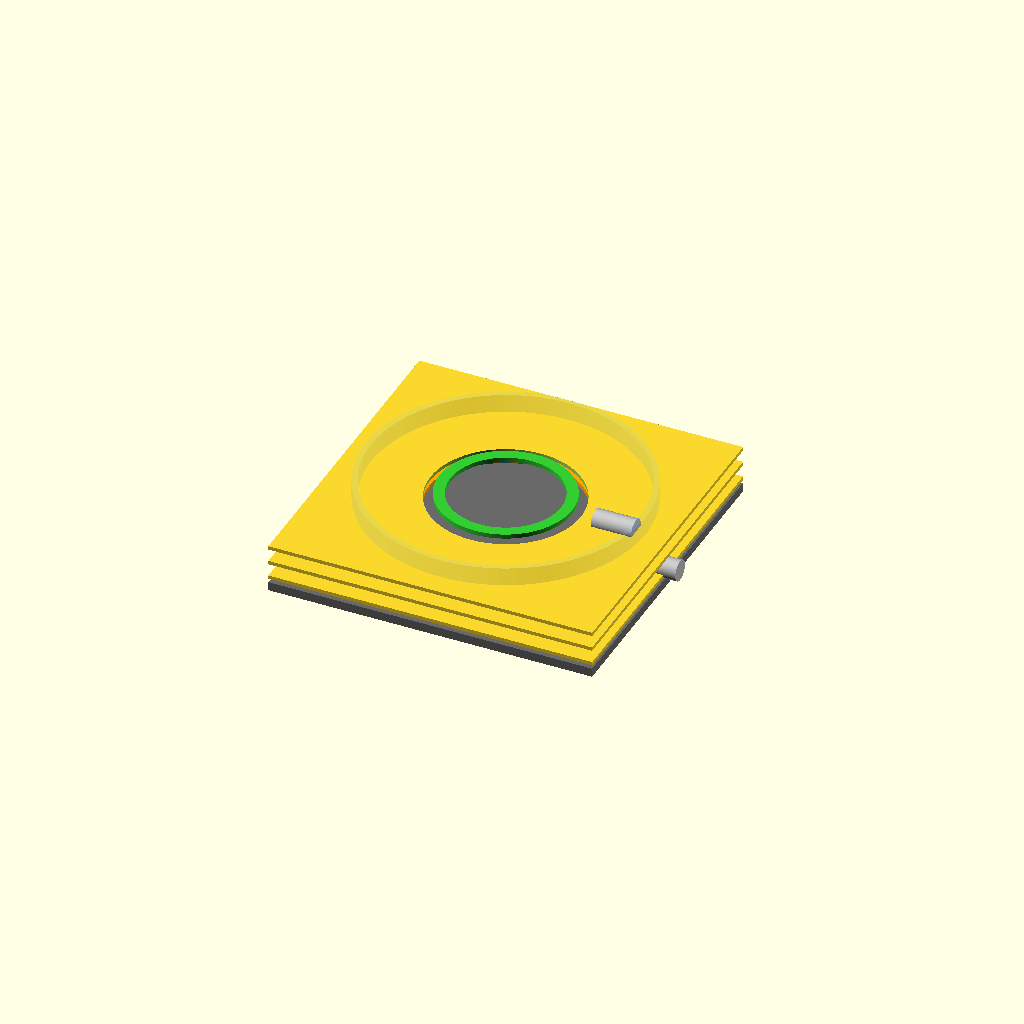
Cell 1 — every parameter at its default value.
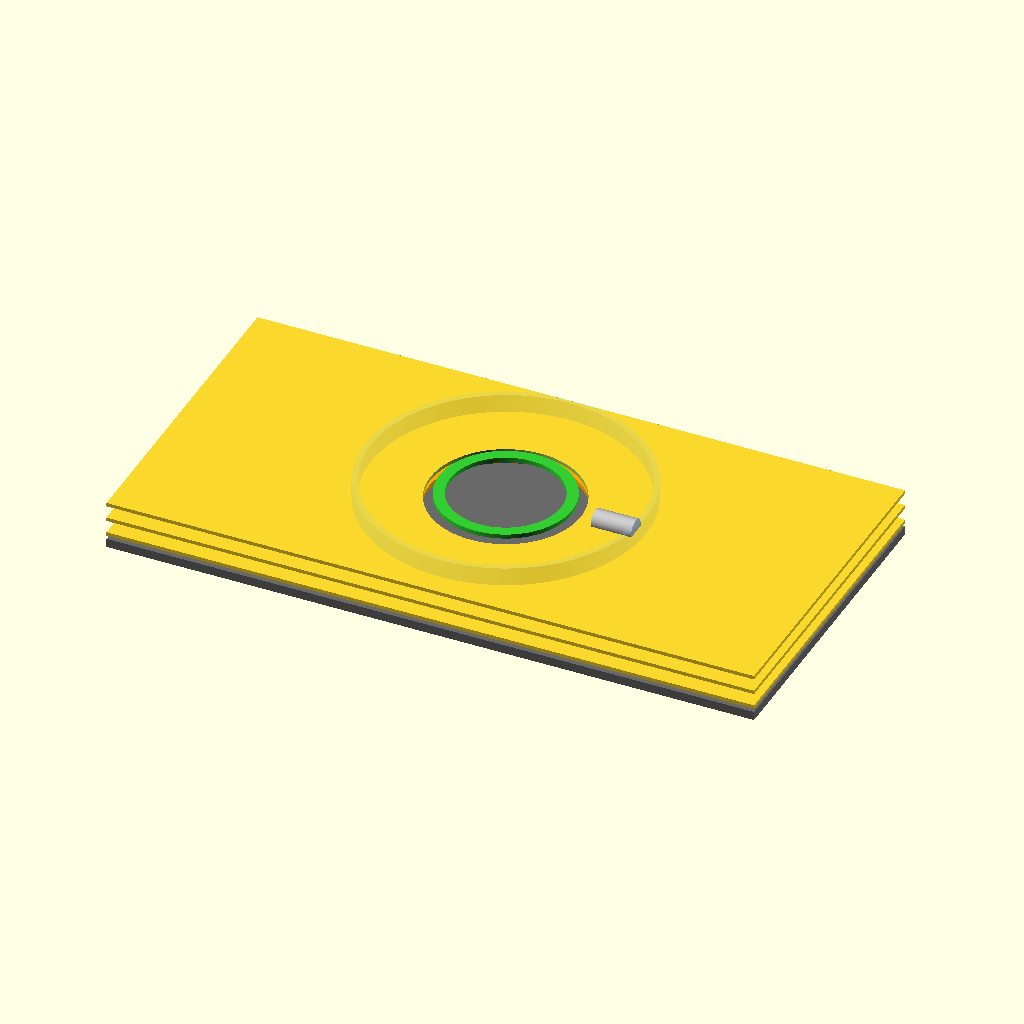
Cell 2 — base_x set to 880, the other parameters unchanged.
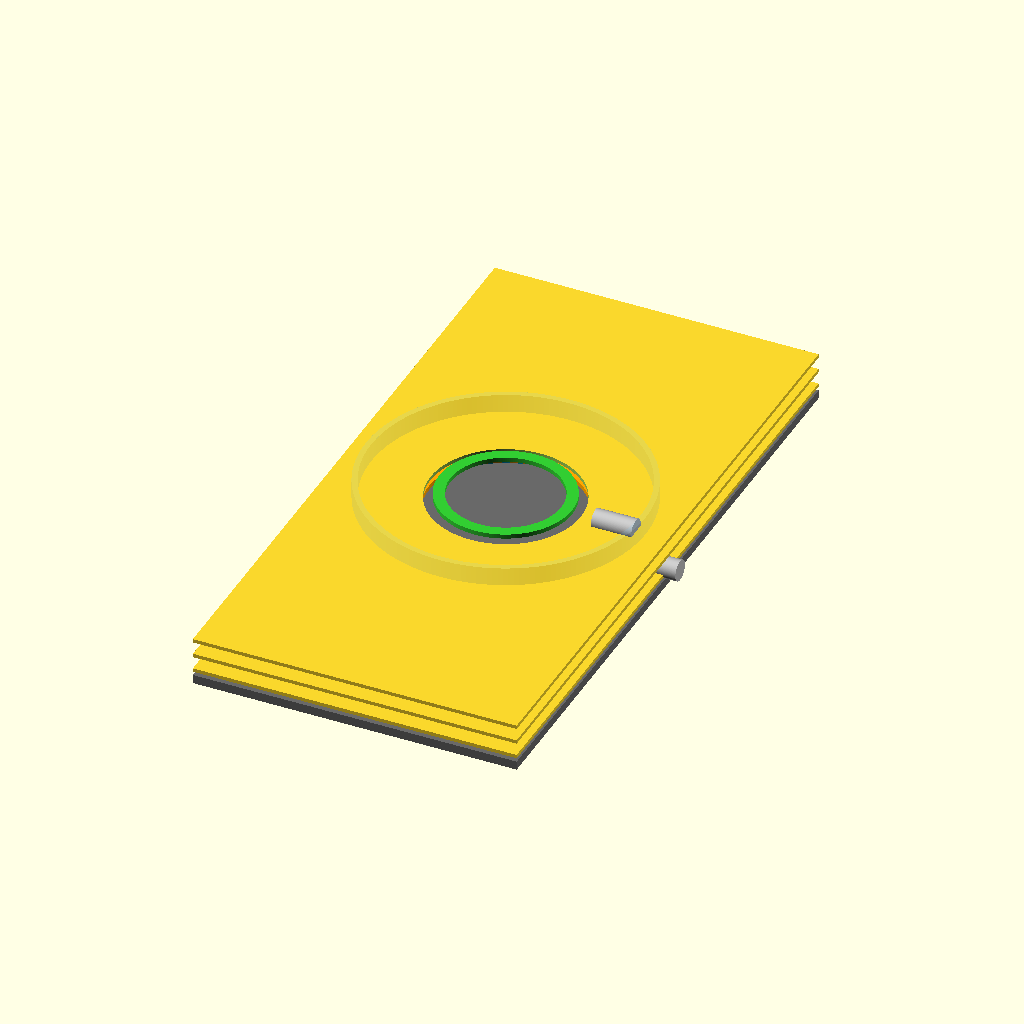
Cell 3 — base_y set to 880, the other parameters unchanged.
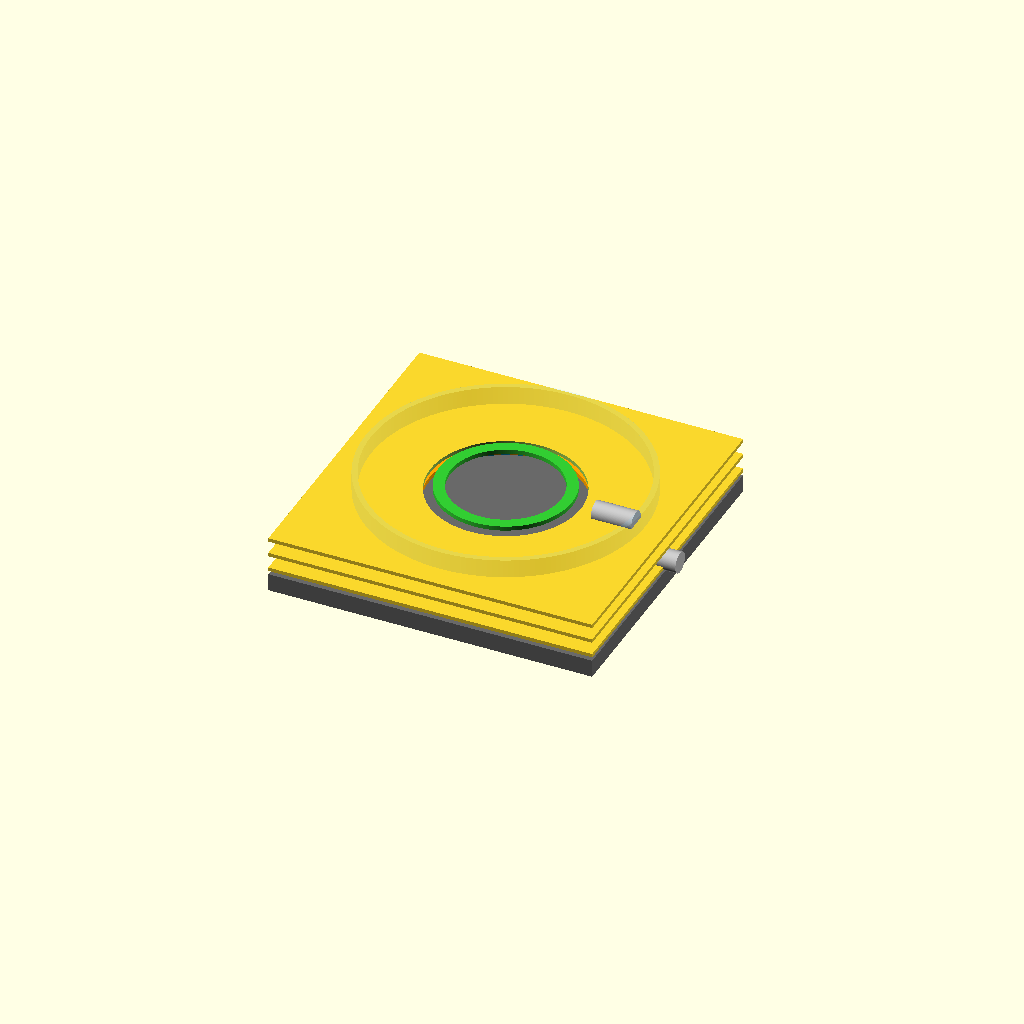
Cell 4 — base_z set to 24, the other parameters unchanged.
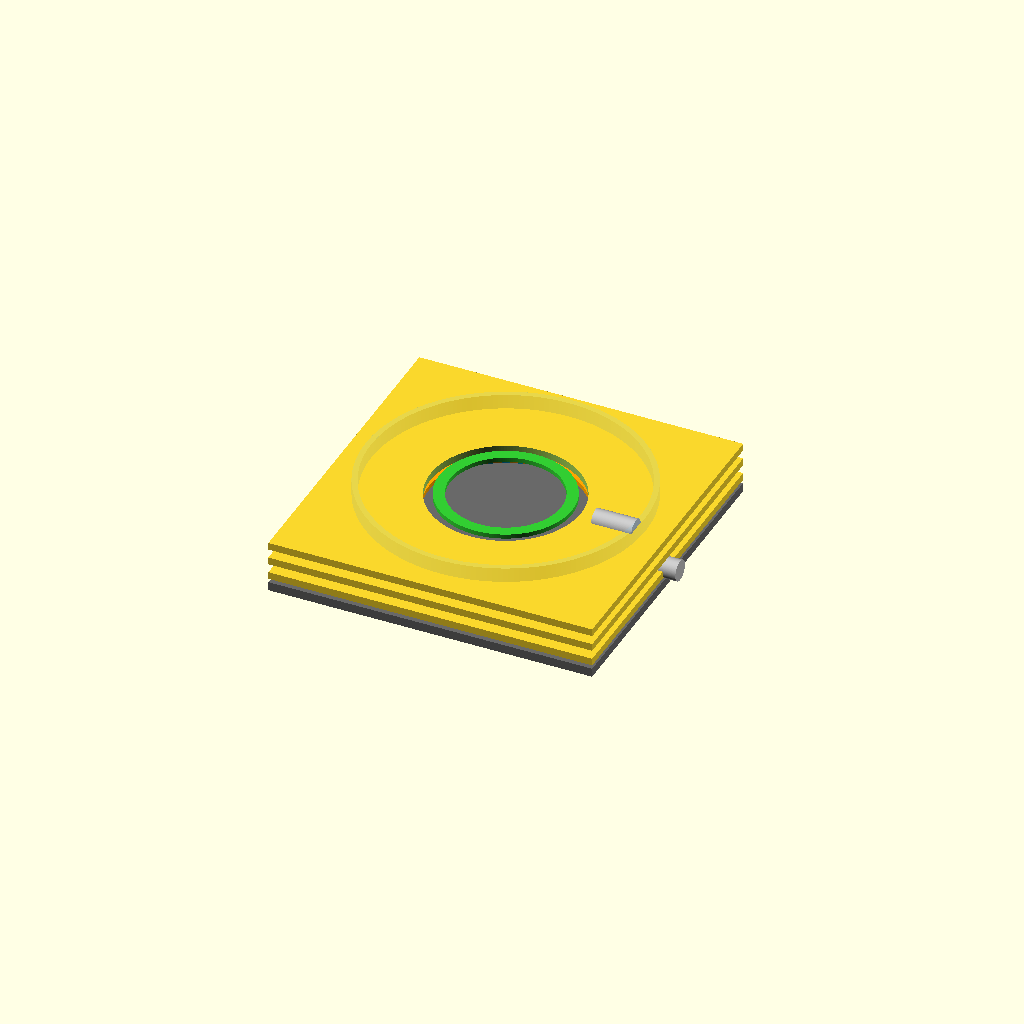
Cell 5 — plate_t set to 10, the other parameters unchanged.
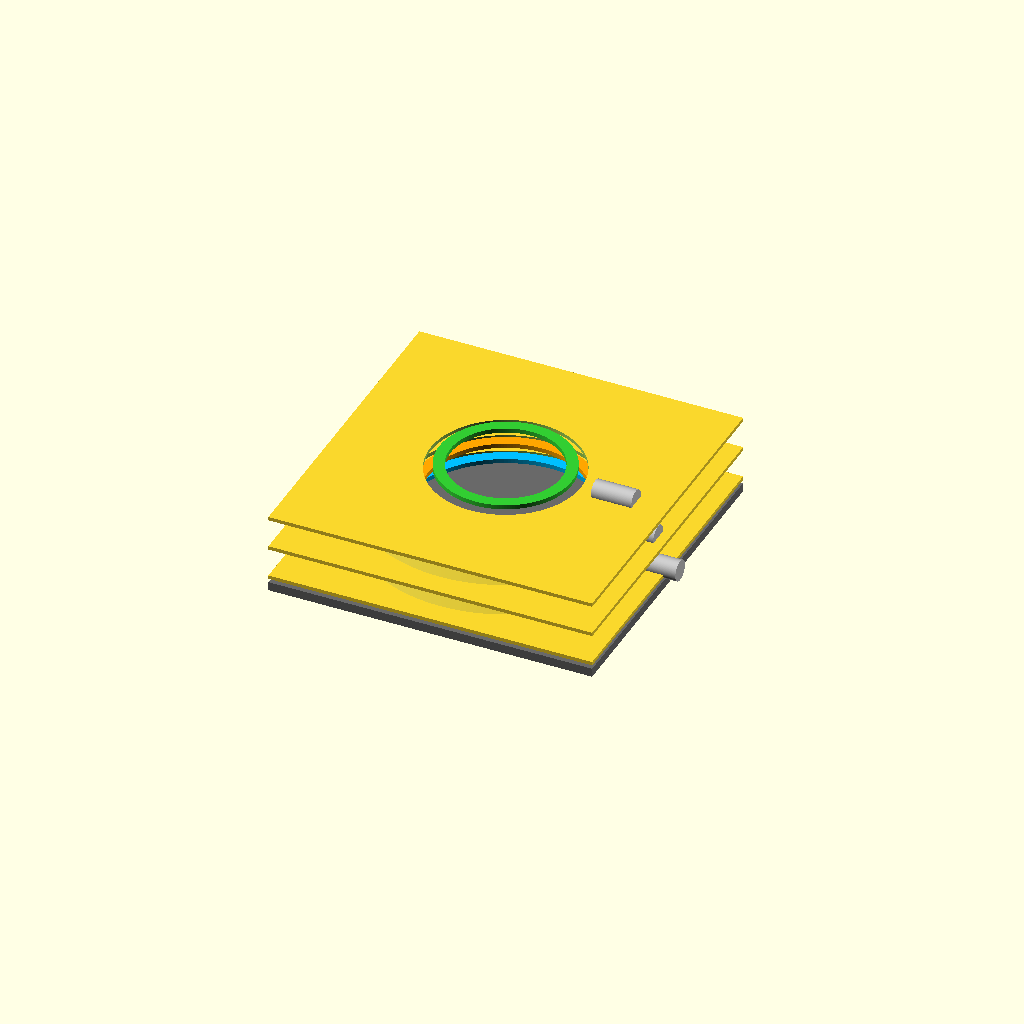
Cell 6 — level_gap set to 44, the other parameters unchanged.
One fixed orthographic camera (rotation 55°, 0°, 25°; colour scheme Cornfield) for every cell.
OpenSCAD source file prototype/p0/mechanical/p0_assembly.scad:
// P0 three-zone differential hoop assembly mockup
// Low-energy benchtop geometry only; not a high-speed structural design.

$fn = 180;

base_x = 440;
base_y = 440;
base_z = 12;
plate_t = 5;
level_gap = 22;

rotor_specs = [
    [300, 270, 6],
    [240, 210, 6],
    [180, 150, 6]
];

module ring(od, id, h) {
    difference() {
        cylinder(d=od, h=h);
        translate([0,0,-1]) cylinder(d=id, h=h+2);
    }
}

module support_plate(z, window_d=330) {
    translate([-base_x/2, -base_y/2, z])
    difference() {
        cube([base_x, base_y, plate_t]);
        translate([base_x/2, base_y/2, -1])
            cylinder(d=window_d, h=plate_t+2);
    }
}

module motor_placeholder(radius, z) {
    translate([radius + 32, 0, z + 3])
        rotate([0,90,0])
            cylinder(d=28, h=55);
}

color("dimgray")
translate([-base_x/2, -base_y/2, 0])
    cube([base_x, base_y, base_z]);

for (i=[0:2]) {
    z = base_z + 10 + i*level_gap;
    support_plate(z-5, rotor_specs[i][0] + 24);

    color(i==0 ? "deepskyblue" : (i==1 ? "orange" : "limegreen"))
        translate([0,0,z])
            ring(rotor_specs[i][0], rotor_specs[i][1], rotor_specs[i][2]);

    color("silver")
        motor_placeholder(rotor_specs[i][0]/2, z);
}

// Transparent guard envelope
color([0.5,0.8,1.0,0.15])
translate([0,0,base_z + 34])
difference() {
    cylinder(d=380, h=90, center=true);
    cylinder(d=365, h=92, center=true);
}
Customizer parameters (derived from the source; name, type, default, range or options):
base_x: number, default 440
base_y: number, default 440
base_z: number, default 12
plate_t: number, default 5
level_gap: number, default 22
